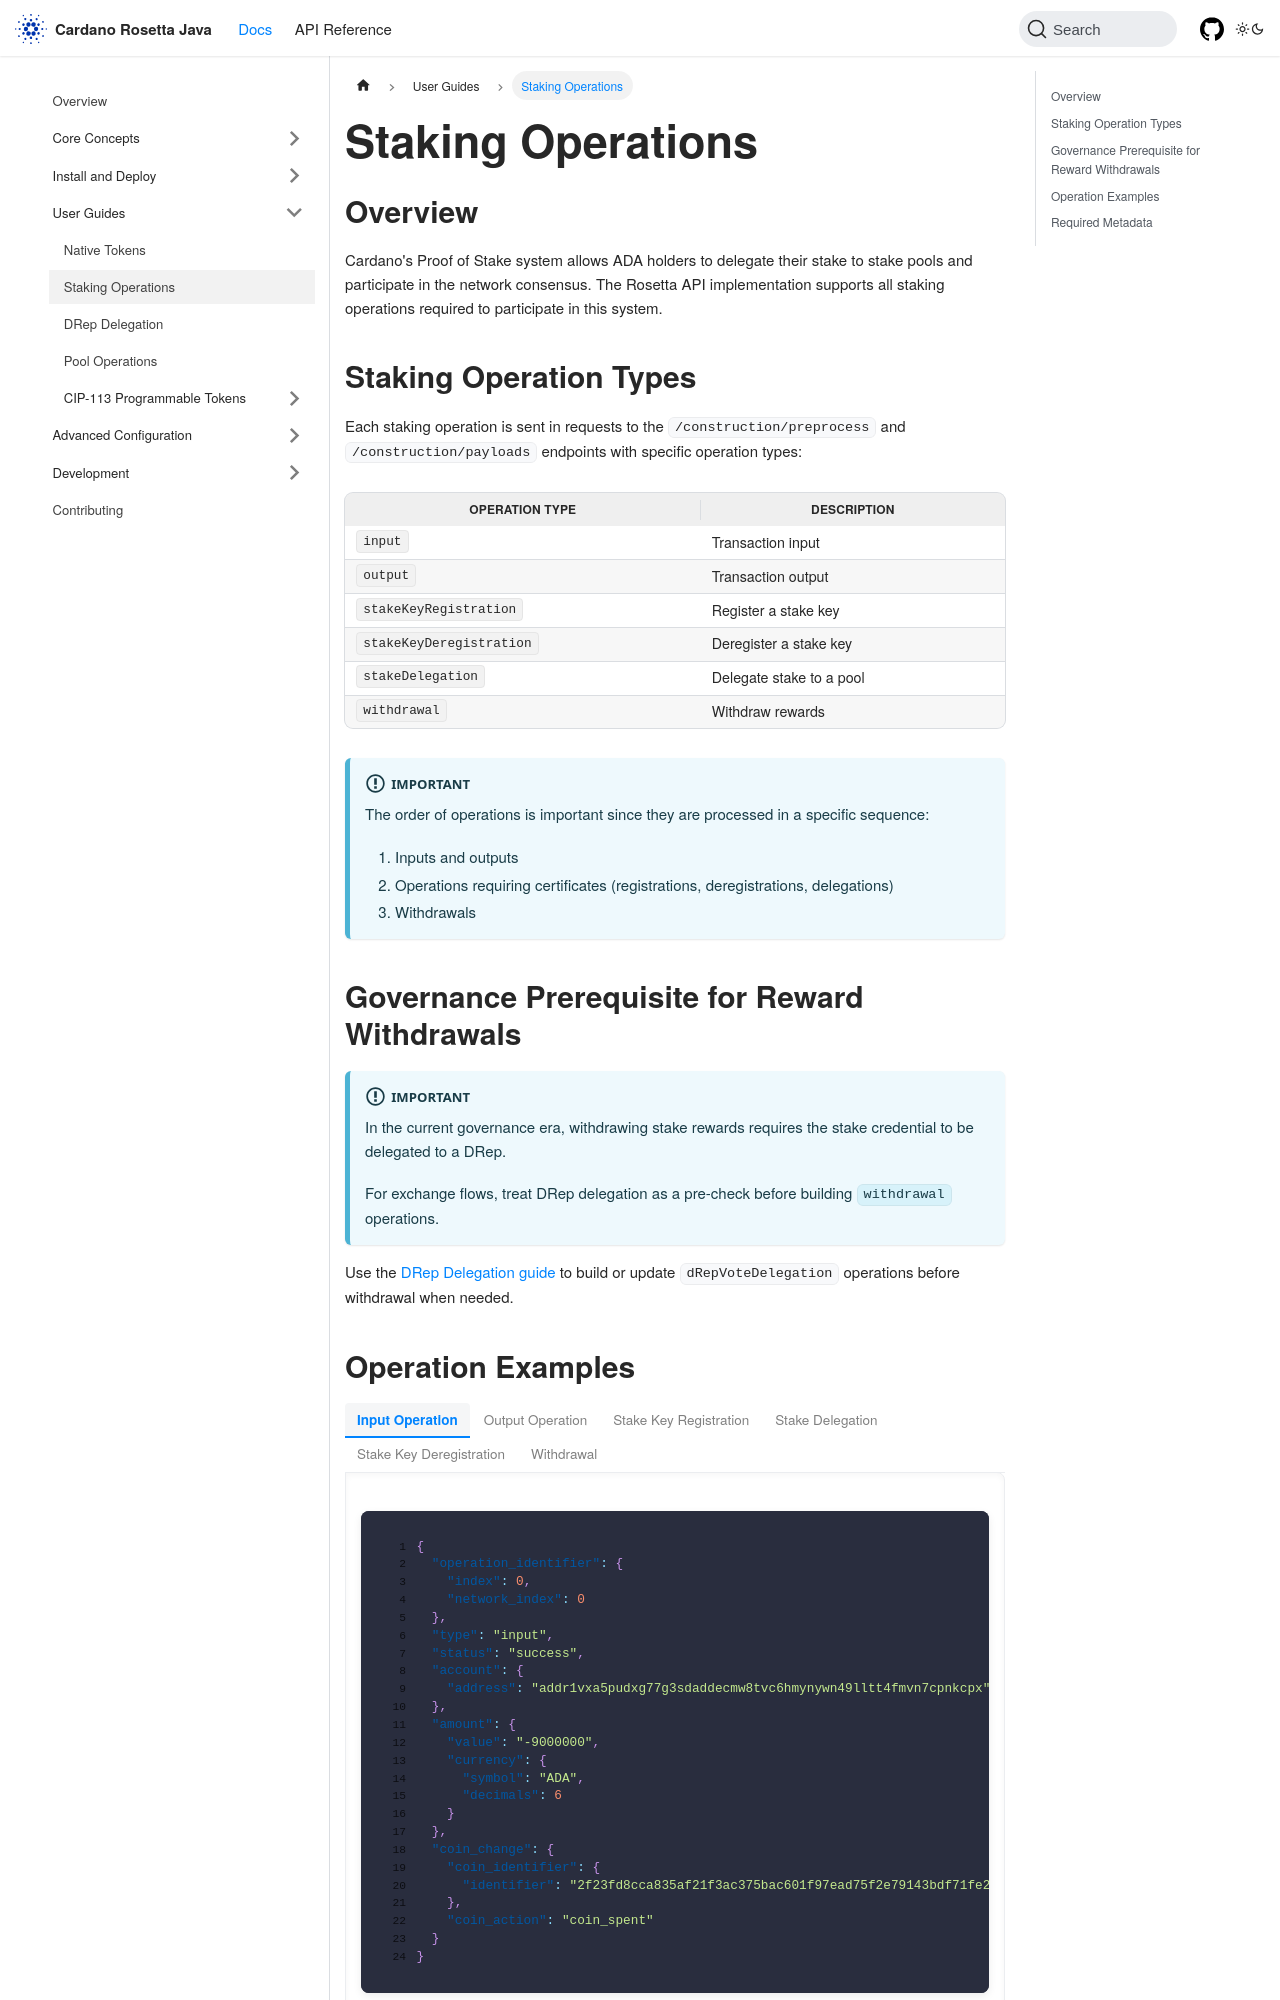

repository: cardano-foundation/cardano-rosetta-java · page: docs/user-guides/staking/index.html · generator: docusaurus

---
sidebar_position: 2
title: Staking Operations
description: How to perform staking operations through Cardano Rosetta API
---

import Tabs from '@theme/Tabs';
import TabItem from '@theme/TabItem';

# Staking Operations

## Overview

Cardano's Proof of Stake system allows ADA holders to delegate their stake to stake pools and participate in the network consensus. The Rosetta API implementation supports all staking operations required to participate in this system.

## Staking Operation Types

Each staking operation is sent in requests to the `/construction/preprocess` and `/construction/payloads` endpoints with specific operation types:

| Operation Type           | Description              |
| ------------------------ | ------------------------ |
| `input`                  | Transaction input        |
| `output`                 | Transaction output       |
| `stakeKeyRegistration`   | Register a stake key     |
| `stakeKeyDeregistration` | Deregister a stake key   |
| `stakeDelegation`        | Delegate stake to a pool |
| `withdrawal`             | Withdraw rewards         |

:::important
The order of operations is important since they are processed in a specific sequence:

1. Inputs and outputs
2. Operations requiring certificates (registrations, deregistrations, delegations)
3. Withdrawals
   :::

## Governance Prerequisite for Reward Withdrawals

:::important
In the current governance era, withdrawing stake rewards requires the stake credential to be delegated to a DRep.

For exchange flows, treat DRep delegation as a pre-check before building `withdrawal` operations.
:::

Use the [DRep Delegation guide](/docs/user-guides/drep-delegation) to build or update `dRepVoteDelegation` operations before withdrawal when needed.
